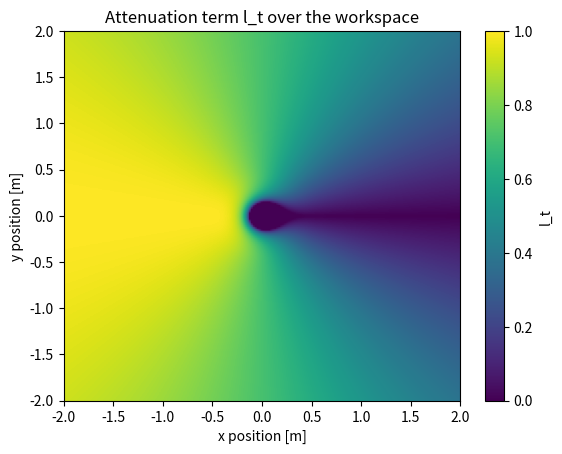

Reproduce this figure in Python.
"""Helpers for the renderer's formation-aware velocity adjustment."""

from __future__ import annotations

import math
from dataclasses import dataclass
from typing import Mapping, Tuple


def _clip(value: float, lower: float, upper: float) -> float:
    """Lightweight alternative to :func:`numpy.clip`."""

    return min(max(value, lower), upper)


def _compute_attenuation_terms(
    *,
    theta_f: float,
    d_f: float,
    eta_theta: float,
    eta_d: float,
    k_d: float,
    t_df: float,
) -> tuple[float, float, float]:
    """Return the attenuation components ``(l_theta, l_d, l_t)``.

    The helper encapsulates the shared maths between :func:`adjust_velocity` and
    :func:`plot_speed_adjustment_heatmap`. Keeping the implementation in a
    single place avoids subtle inconsistencies when tweaking the formation
    control gains or the mathematical safeguards around the edge cases (for
    instance zero distances or invalid configuration values).
    """

    base = (-math.cos(theta_f) + 1.0) / 2.0
    base = _clip(base, 0.0, 1.0)
    eta_theta = max(eta_theta, 0.0)
    l_theta = float(base**eta_theta) if eta_theta != 0.0 else 1.0

    if d_f < t_df and d_f > 0.0 and t_df > 0.0:
        inv_distance = 1.0 / max(d_f, 1e-6)
        inv_threshold = 1.0 / t_df
        distance_term = max(inv_distance - inv_threshold, 0.0)
        eta_d = max(eta_d, 0.0)
        if eta_d == 0.0:
            distance_power = 1.0
        else:
            distance_power = distance_term**eta_d
        divisor = k_d if k_d > 0.0 else 1.0
        l_d = min(distance_power / divisor, 1.0)
    else:
        l_d = 0.0

    l_t = max(l_theta - l_d, 0.0)
    return l_theta, l_d, l_t


@dataclass(frozen=True)
class SpeedAdjustmentParameters:
    """Container for the formation-aware velocity adjustment gains."""

    eta_theta: float = 0.5
    eta_d: float = 2.0
    k_d: float = 30
    omega_fixed: float = 0.4 * math.pi
    t_df: float = 0.5

    @classmethod
    def from_mapping(cls, mapping: Mapping[str, float]) -> "SpeedAdjustmentParameters":
        """Create parameters from a mapping with optional keys.

        Missing keys fall back to the dataclass defaults, allowing callers to
        provide partial configuration dictionaries. Legacy keys (``k_theta``,
        ``p_theta`` and ``p_d``) remain supported for backwards compatibility.
        """

        legacy_k_theta = float(mapping.get("k_theta", cls.omega_fixed))
        return cls(
            eta_theta=float(
                mapping.get("eta_theta", mapping.get("p_theta", cls.eta_theta))
            ),
            eta_d=float(mapping.get("eta_d", mapping.get("p_d", cls.eta_d))),
            k_d=float(mapping.get("k_d", cls.k_d)),
            omega_fixed=float(
                mapping.get(
                    "omega_fixed",
                    mapping.get("omega_gain", legacy_k_theta),
                )
            ),
            t_df=float(mapping.get("T_df", mapping.get("t_df", cls.t_df))),
        )


def adjust_velocity(
    v_e: float,
    omega_e: float,
    d_f: float,
    d_o: float,
    theta_f: float,
    target_is_inner: bool,
    eta_theta: float,
    eta_d: float,
    k_d: float,
    omega_fixed: float,
    t_df: float,
    v_max: float,
    omega_max: float,
) -> Tuple[float, float]:
    """Apply formation-aware scaling to the executable velocity command.

    The attenuation terms follow the formation-control design provided by the
    operators:

    * ``l_theta = ((-cos(theta_f) + 1) / 2) ** eta_theta``
    * ``l_d = min(((1 / d_f - 1 / T_df) ** eta_d) / k_d, 1)`` when ``d_f < T_df``
    * ``l_t = max(l_theta - l_d, 0)``

    The helper then computes ``v_a = K[v_e * (1 - l_t)]`` and
    ``omega_a = K[omega_e + min(multiplier * |d_o|, 1) * (omega_f - omega_e)]``
    with ``K``
    implemented via simple saturation to the platform limits ``[0, V_MAX]`` and
    ``[-OMEGA_MAX, OMEGA_MAX]``. ``omega_f`` uses a fixed magnitude (defaulting
    to ``0.4π``) and follows the sign of ``theta_f`` so the robot turns at a
    consistent speed toward the formation target regardless of the heading
    error. ``target_is_inner`` toggles the lateral blending gain between inner
    and outer targets, tightening the turn when the assignment lies within the
    formation hull—typically when the target is at least as close to the
    formation centre as the robot itself.
    """

    _, _, l_t = _compute_attenuation_terms(
        theta_f=theta_f,
        d_f=d_f,
        eta_theta=eta_theta,
        eta_d=eta_d,
        k_d=k_d,
        t_df=t_df,
    )

    v_a = float(_clip(v_e * (1.0 - l_t), 0.0, v_max))

    omega_magnitude = abs(omega_fixed)
    if omega_magnitude == 0.0 or theta_f == 0.0:
        omega_f = 0.0
    else:
        omega_f = math.copysign(omega_magnitude, theta_f)
    omega_f = float(_clip(omega_f, -omega_max, omega_max))
    # print(omega_f)
    multiplier = 3.0 if target_is_inner else 2.0
    blend = min(abs(multiplier * d_o), 1.0)
    # print(blend)
    omega_target = omega_e + blend * (omega_f - omega_e)
    omega_a = float(_clip(omega_target, -omega_max, omega_max))
    return v_a, omega_a


def plot_speed_adjustment_heatmap(
    x_range: tuple[float, float] = (-2.0, 2.0),
    y_range: tuple[float, float] = (-2.0, 2.0),
    *,
    samples_x: int = 200,
    samples_y: int = 200,
    parameters: SpeedAdjustmentParameters | Mapping[str, float] | None = None,
):
    """Visualise the attenuation applied by :func:`adjust_velocity`.

    The helper samples the provided ``x`` and ``y`` ranges on a regular grid and
    evaluates the attenuation term ``l_t`` derived from :func:`adjust_velocity`
    at each location. The resulting array is rendered as a heatmap using
    matplotlib where warm colours indicate strong reduction of the commanded
    speed and cooler regions correspond to negligible attenuation.

    Parameters
    ----------
    x_range, y_range:
        Inclusive ranges of the sampled workspace (in metres) used for the
        horizontal and vertical axes of the heatmap respectively.
    samples_x / samples_y:
        Number of discrete samples for the respective axes. A minimum of two
        samples is enforced so the grid has meaningful area.
    parameters:
        Optional :class:`SpeedAdjustmentParameters` instance or mapping used to
        configure the constraint gains. When omitted, the defaults from the
        dataclass are applied.

    Returns
    -------
    tuple(matplotlib.figure.Figure, matplotlib.axes.Axes)
        The figure and axis containing the rendered heatmap. The function keeps
        matplotlib imports local so that the visualisation dependencies remain
        optional for consumers who only require the numerical helper.
    """

    import matplotlib.pyplot as plt

    if samples_x < 2 or samples_y < 2:
        raise ValueError("At least two samples are required for each axis.")

    if parameters is None:
        params = SpeedAdjustmentParameters()
    elif isinstance(parameters, SpeedAdjustmentParameters):
        params = parameters
    else:
        params = SpeedAdjustmentParameters.from_mapping(parameters)

    x_min, x_max = x_range
    y_min, y_max = y_range

    x_step = (x_max - x_min) / (samples_x - 1)
    y_step = (y_max - y_min) / (samples_y - 1)

    x_values = [x_min + idx * x_step for idx in range(samples_x)]
    y_values = [y_min + idx * y_step for idx in range(samples_y)]

    attenuation_grid = []

    for y in y_values:
        row = []
        for x in x_values:
            theta_f = math.atan2(y, x)
            d_f = math.hypot(x, y)
            _, _, l_t = _compute_attenuation_terms(
                theta_f=theta_f,
                d_f=d_f,
                eta_theta=params.eta_theta,
                eta_d=params.eta_d,
                k_d=params.k_d,
                t_df=params.t_df,
            )
            row.append(l_t)
        attenuation_grid.append(row)

    fig, ax = plt.subplots()
    heatmap = ax.imshow(
        attenuation_grid,
        origin="lower",
        extent=(x_min, x_max, y_min, y_max),
        aspect="auto",
        vmin=0.0,
        vmax=1.0,
        cmap="viridis",
    )

    ax.set_xlabel("x position [m]")
    ax.set_ylabel("y position [m]")
    ax.set_title("Attenuation term l_t over the workspace")
    fig.colorbar(heatmap, ax=ax, label="l_t")

    plt.show()

    return fig, ax


if __name__ == "__main__":
    plot_speed_adjustment_heatmap()

__all__ = [
    "SpeedAdjustmentParameters",
    "adjust_velocity",
    "plot_speed_adjustment_heatmap",
]
